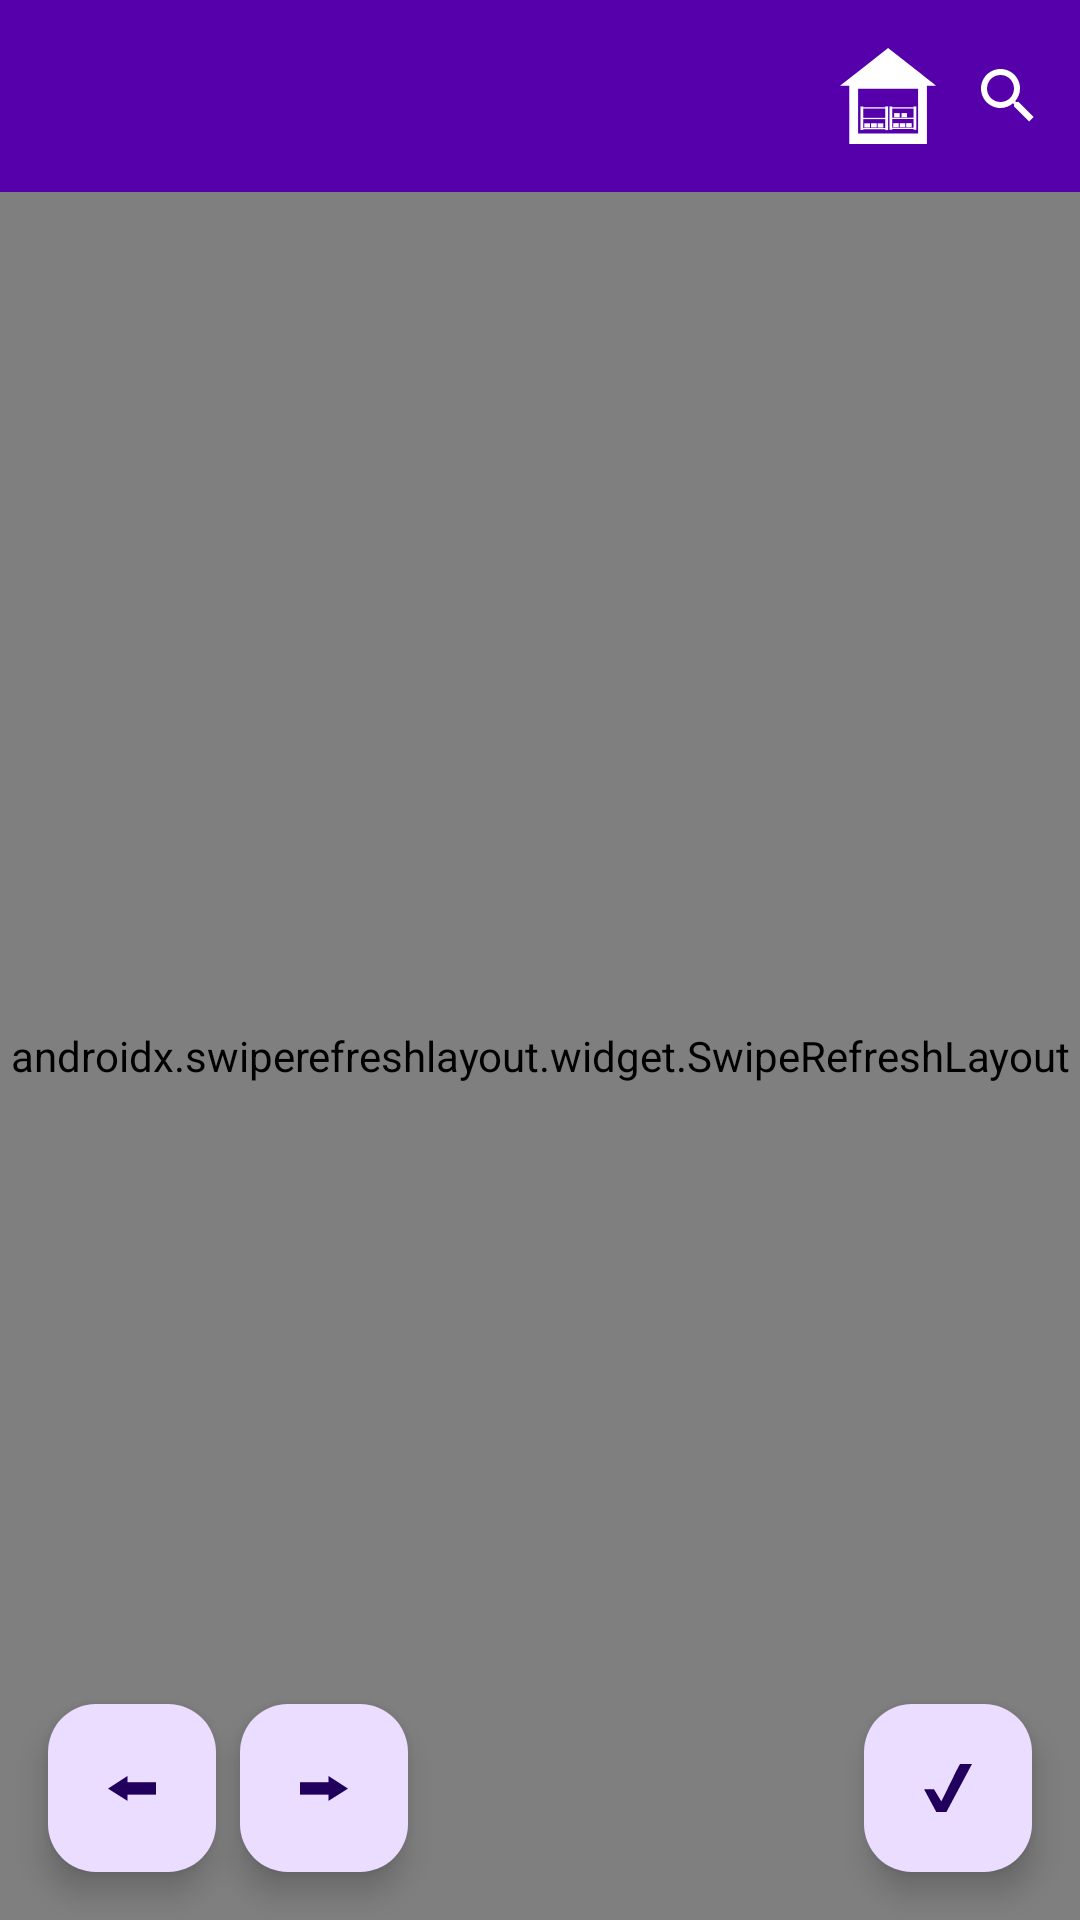

The Android layout XML behind this screen, and the referenced resources:
<!-- AndroidManifest.xml: application theme Theme.EasyInventoryClient -->
<!-- res/layout/activity_list.xml -->
<?xml version="1.0" encoding="utf-8"?>
<androidx.coordinatorlayout.widget.CoordinatorLayout xmlns:android="http://schemas.android.com/apk/res/android"
    xmlns:app="http://schemas.android.com/apk/res-auto"
    android:layout_width="match_parent"
    android:layout_height="match_parent"
    android:background="?attr/app_background">

    <LinearLayout
        android:layout_width="match_parent"
        android:layout_height="match_parent"
        android:orientation="vertical">

        <include layout="@layout/appbar" />

        <include layout="@layout/paginated_list" />

    </LinearLayout>

    <com.google.android.material.floatingactionbutton.FloatingActionButton
        android:id="@+id/selectButton"
        android:layout_width="wrap_content"
        android:layout_height="wrap_content"
        android:layout_gravity="bottom|end"
        android:layout_marginEnd="16dp"
        android:layout_marginBottom="16dp"
        android:contentDescription="@string/dialog_ok"
        app:srcCompat="@drawable/tick" />
</androidx.coordinatorlayout.widget.CoordinatorLayout>
<!-- res/layout/appbar.xml (included above) -->
<?xml version="1.0" encoding="utf-8"?>
<com.google.android.material.appbar.AppBarLayout xmlns:android="http://schemas.android.com/apk/res/android"
    xmlns:app="http://schemas.android.com/apk/res-auto"
    android:layout_width="match_parent"
    android:layout_height="wrap_content"
    android:theme="@style/Theme.EasyInventoryClient.AppBarOverlay">

    <androidx.appcompat.widget.Toolbar
        android:id="@+id/toolbar"
        android:layout_width="match_parent"
        android:layout_height="?attr/actionBarSize"
        android:background="?attr/colorPrimary"
        app:popupTheme="@style/Theme.EasyInventoryClient.PopupOverlay" >

        <LinearLayout
            android:layout_width="match_parent"
            android:layout_height="wrap_content">

            <TextView
                android:id="@+id/title"
                android:layout_width="wrap_content"
                android:layout_height="match_parent"
                android:layout_weight="1"
                android:gravity="center_vertical"
                style="@style/TextAppearance.AppCompat.Widget.ActionBar.Title"/>

            <ImageButton
                android:id="@+id/warehouseSelect"
                app:tint="@color/white"
                android:layout_width="wrap_content"
                android:layout_height="match_parent"
                android:layout_weight="0"
                android:background="@android:color/transparent"
                android:contentDescription="@string/selection_warehouse"
                android:src="@drawable/warehouse" />

            <SearchView
                android:id="@+id/search_bar"
                android:layout_width="wrap_content"
                android:layout_height="wrap_content"
                android:layout_weight="0"
                android:inputType="text" />
        </LinearLayout>


    </androidx.appcompat.widget.Toolbar>

</com.google.android.material.appbar.AppBarLayout>
<!-- res/layout/paginated_list.xml (included above) -->
<?xml version="1.0" encoding="utf-8"?>
<androidx.coordinatorlayout.widget.CoordinatorLayout xmlns:android="http://schemas.android.com/apk/res/android"
    xmlns:app="http://schemas.android.com/apk/res-auto"
    android:layout_width="match_parent"
    android:layout_height="match_parent">

    <androidx.swiperefreshlayout.widget.SwipeRefreshLayout
        android:id="@+id/swipe"
        android:layout_width="match_parent"
        android:layout_height="match_parent">

        <ListView
            android:id="@+id/list"
            android:layout_width="match_parent"
            android:layout_height="match_parent"
            android:clipToPadding="false"
            android:paddingHorizontal="8dp"
            android:paddingTop="8dp"
            android:paddingBottom="80dp" />
    </androidx.swiperefreshlayout.widget.SwipeRefreshLayout>

    <com.google.android.material.floatingactionbutton.FloatingActionButton
        android:id="@+id/prev_button"
        android:layout_width="wrap_content"
        android:layout_height="wrap_content"
        android:layout_gravity="bottom|start"
        android:layout_marginStart="16dp"
        android:layout_marginBottom="16dp"
        android:contentDescription="@string/list_prev"
        app:srcCompat="@drawable/prev" />

    <com.google.android.material.floatingactionbutton.FloatingActionButton
        android:id="@+id/next_button"
        android:layout_width="wrap_content"
        android:layout_height="wrap_content"
        android:layout_gravity="bottom|start"
        android:layout_marginStart="80dp"
        android:layout_marginBottom="16dp"
        android:contentDescription="@string/list_next"
        app:srcCompat="@drawable/next" />
</androidx.coordinatorlayout.widget.CoordinatorLayout>
<!-- resources referenced by this layout -->
<resources>
  <color name="white">#FFFFFFFF</color>
  <string name="dialog_ok">OK</string>
  <string name="list_next">Next</string>
  <string name="list_prev">Back</string>
  <string name="selection_warehouse">Selected warehouse</string>
  <style name="Theme.EasyInventoryClient.AppBarOverlay" parent="ThemeOverlay.AppCompat.Dark.ActionBar" />
  <style name="Theme.EasyInventoryClient.PopupOverlay" parent="ThemeOverlay.AppCompat.Light" />
  <style name="Theme.EasyInventoryClient" parent="Base.Theme.EasyInventoryClient" />
  <color name="text_color">#111</color>
  <color name="black">#FF000000</color>
  <color name="selection">#88FFFF</color>
  <color name="background">#ccc</color>
  <color name="card_background">#eee</color>
  <color name="card_border">#B1BCBE</color>
  <color name="card_selected_border">#B1BCBE</color>
  <color name="primary">#5500aa</color>
  <!-- drawable card_bg (drawable) -->
  <?xml version="1.0" encoding="UTF-8"?>
  <shape xmlns:android="http://schemas.android.com/apk/res/android">
      <solid android:color="@color/card_background"/>
      <stroke android:width="1.5dp" android:color="@color/card_border" />
      <padding android:left="0dp" android:top="0dp" android:right="0dp" android:bottom="0dp" />
  </shape>
  <!-- drawable card_bg_end (drawable) -->
  <?xml version="1.0" encoding="UTF-8"?>
  <shape xmlns:android="http://schemas.android.com/apk/res/android">
      <solid android:color="@color/card_background"/>
      <stroke android:width="1.5dp" android:color="@color/card_border" />
      <corners android:bottomLeftRadius="10dp" android:bottomRightRadius="10dp"/>
      <padding android:left="0dp" android:top="0dp" android:right="0dp" android:bottom="0dp" />
  </shape>
  <!-- drawable card_bg_start (drawable) -->
  <?xml version="1.0" encoding="UTF-8"?>
  <shape xmlns:android="http://schemas.android.com/apk/res/android">
      <solid android:color="@color/card_background"/>
      <stroke android:width="1.5dp" android:color="@color/card_border" />
      <corners android:topLeftRadius="10dp" android:topRightRadius="10dp"/>
      <padding android:left="0dp" android:top="0dp" android:right="0dp" android:bottom="0dp" />
  </shape>
  <!-- drawable card_bg_start_end (drawable) -->
  <?xml version="1.0" encoding="UTF-8"?>
  <shape xmlns:android="http://schemas.android.com/apk/res/android">
      <solid android:color="@color/card_background"/>
      <stroke android:width="1.5dp" android:color="@color/card_border" />
      <corners android:radius="10dp"/>
      <padding android:left="0dp" android:top="0dp" android:right="0dp" android:bottom="0dp" />
  </shape>
  <!-- drawable card_bg_selected (drawable) -->
  <?xml version="1.0" encoding="UTF-8"?>
  <shape xmlns:android="http://schemas.android.com/apk/res/android">
      <solid android:color="@color/selection"/>
      <stroke android:width="1.5dp" android:color="@color/card_selected_border" />
      <padding android:left="0dp" android:top="0dp" android:right="0dp" android:bottom="0dp" />
  </shape>
  <!-- drawable card_bg_selected_start (drawable) -->
  <?xml version="1.0" encoding="UTF-8"?>
  <shape xmlns:android="http://schemas.android.com/apk/res/android">
      <solid android:color="@color/selection"/>
      <stroke android:width="1.5dp" android:color="@color/card_selected_border" />
      <corners android:topLeftRadius="10dp" android:topRightRadius="10dp"/>
      <padding android:left="0dp" android:top="0dp" android:right="0dp" android:bottom="0dp" />
  </shape>
  <!-- drawable card_bg_selected_start_end (drawable) -->
  <?xml version="1.0" encoding="UTF-8"?>
  <shape xmlns:android="http://schemas.android.com/apk/res/android">
      <solid android:color="@color/selection"/>
      <stroke android:width="1.5dp" android:color="@color/card_selected_border" />
      <corners android:radius="10dp"/>
      <padding android:left="0dp" android:top="0dp" android:right="0dp" android:bottom="0dp" />
  </shape>
</resources>
